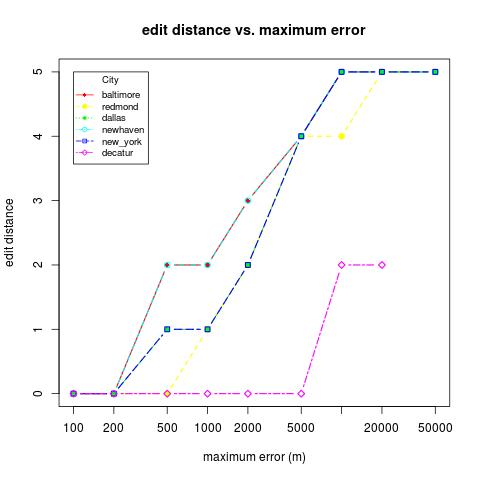

Values plotted in this chart, from the file beside it:
location, skew, distortion
baltimore, 50000, 5
baltimore, 500, 2
baltimore, 5000, 4
baltimore, 10000, 5
baltimore, 100, 0
baltimore, 20000, 5
baltimore, 200, 0
baltimore, 2000, 3
baltimore, 1000, 2
redmond, 50000, 5
redmond, 500, 0
redmond, 5000, 4
redmond, 10000, 4
redmond, 100, 0
redmond, 20000, 5
redmond, 200, 0
redmond, 2000, 2
redmond, 1000, 1
dallas, 50000, 5
dallas, 500, 1
dallas, 5000, 4
dallas, 10000, 5
dallas, 100, 0
dallas, 20000, 5
dallas, 200, 0
dallas, 2000, 2
dallas, 1000, 1
newhaven, 50000, 5
newhaven, 500, 2
newhaven, 5000, 4
newhaven, 10000, 5
newhaven, 100, 0
newhaven, 20000, 5
newhaven, 200, 0
newhaven, 2000, 3
newhaven, 1000, 2
new_york, 50000, 5
new_york, 500, 1
new_york, 5000, 4
new_york, 10000, 5
new_york, 100, 0
new_york, 20000, 5
new_york, 200, 0
new_york, 2000, 2
new_york, 1000, 1
decatur, 500, 0
decatur, 5000, 0
decatur, 10000, 2
decatur, 100, 0
decatur, 20000, 2
decatur, 200, 0
decatur, 2000, 0
decatur, 1000, 0
